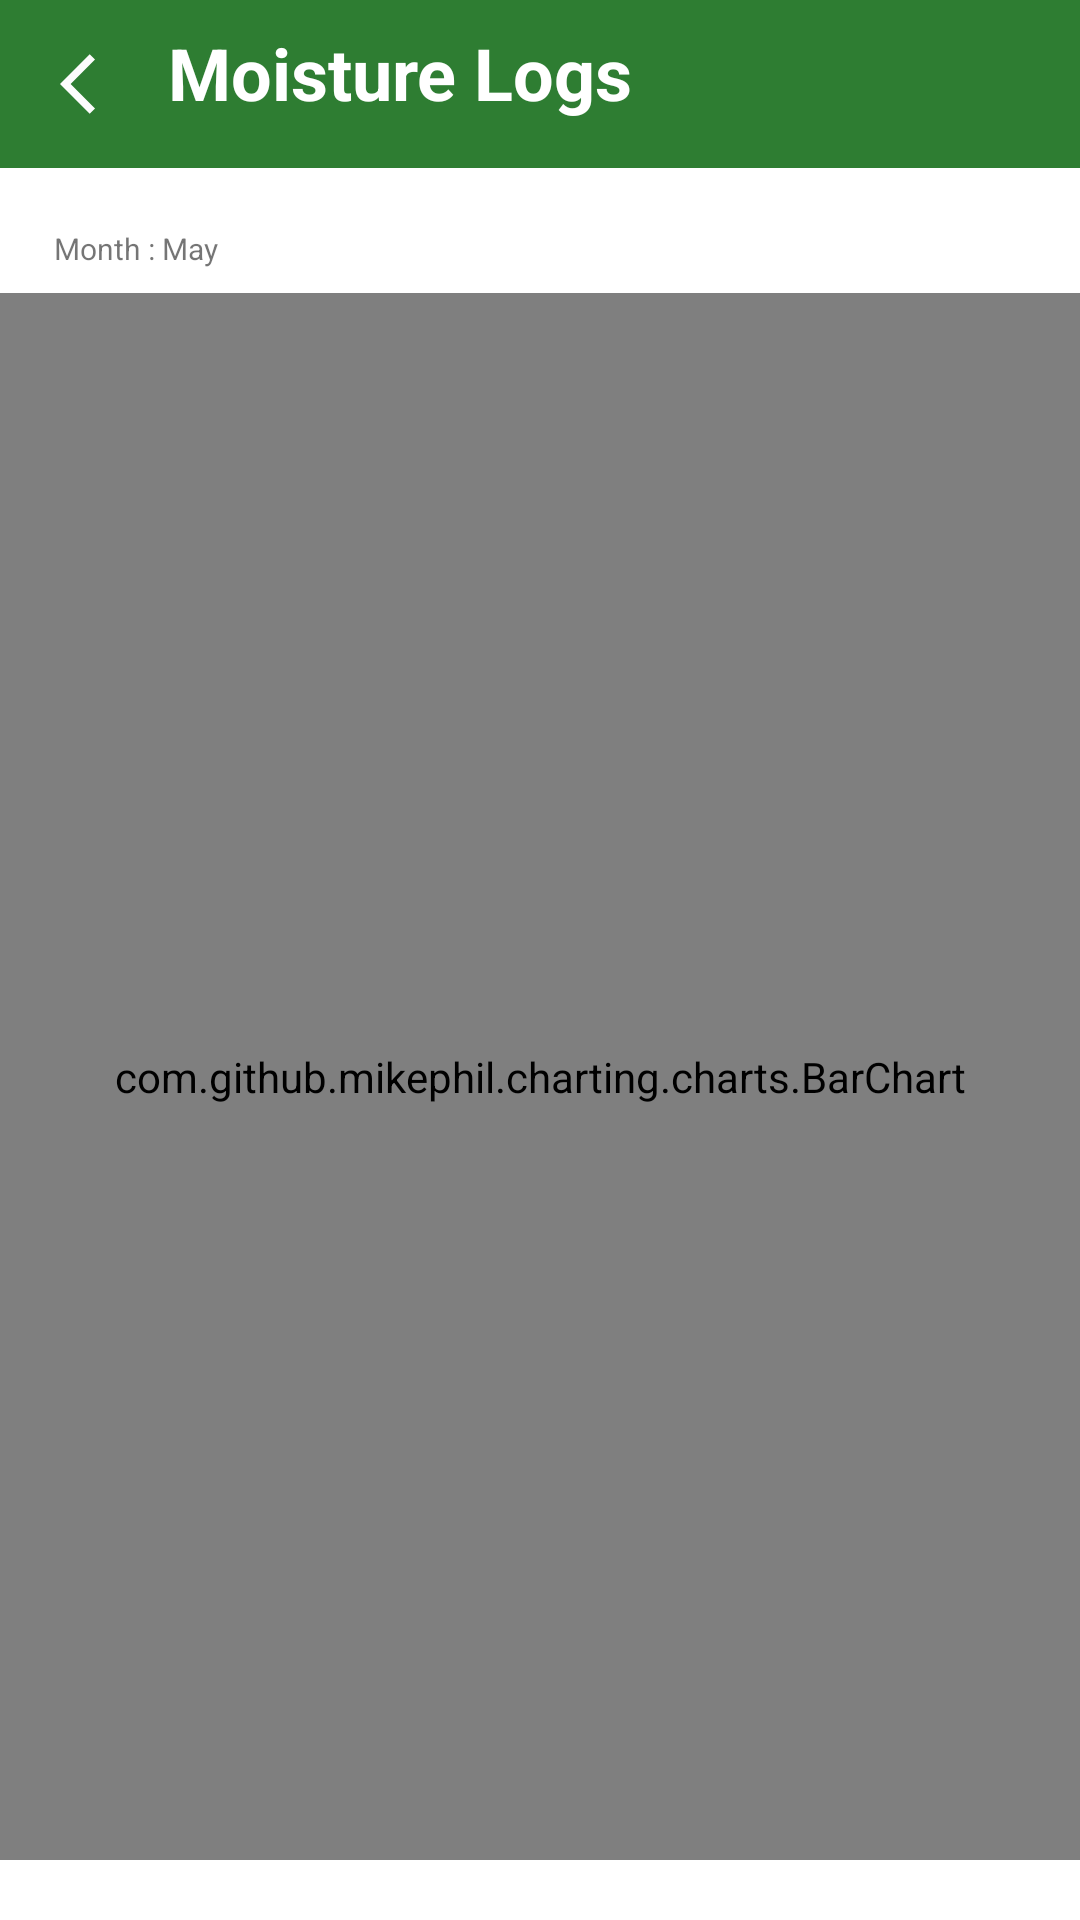

Android layout source for this screen:
<!-- AndroidManifest.xml: application theme Theme.SmartAgriculture -->
<!-- res/layout/activity_moisture.xml -->
<?xml version="1.0" encoding="utf-8"?>
<androidx.constraintlayout.widget.ConstraintLayout xmlns:android="http://schemas.android.com/apk/res/android"
    xmlns:app="http://schemas.android.com/apk/res-auto"
    xmlns:tools="http://schemas.android.com/tools"
    android:layout_width="match_parent"
    android:layout_height="match_parent"
    tools:context=".Moisture">
    <com.github.mikephil.charting.charts.BarChart
        android:id="@+id/graphView1"
        android:layout_width="match_parent"
        android:layout_height="0dp"
        android:layout_marginTop="8dp"
        android:layout_marginBottom="20dp"
        app:layout_constraintBottom_toBottomOf="parent"
        app:layout_constraintEnd_toEndOf="parent"
        app:layout_constraintStart_toStartOf="parent"
        app:layout_constraintTop_toBottomOf="@+id/textView7" />

    <androidx.appcompat.widget.Toolbar
        android:id="@+id/toolbar2"
        android:layout_width="0dp"
        android:layout_height="wrap_content"
        android:background="#2E7D32"
        android:minHeight="?attr/actionBarSize"
        android:theme="?attr/actionBarTheme"
        app:layout_constraintEnd_toEndOf="parent"
        app:layout_constraintStart_toStartOf="parent"
        app:layout_constraintTop_toTopOf="parent" />

    <ImageView
        android:id="@+id/backMois1"
        android:layout_width="wrap_content"
        android:layout_height="wrap_content"
        android:paddingStart="20dp"
        app:layout_constraintBottom_toBottomOf="@+id/toolbar2"
        app:layout_constraintStart_toStartOf="parent"
        app:layout_constraintTop_toTopOf="parent"
        app:srcCompat="@drawable/ic_baseline_arrow_back_ios_24" />

    <TextView
        android:id="@+id/textView6"
        android:layout_width="wrap_content"
        android:layout_height="wrap_content"
        android:layout_marginStart="12dp"
        android:paddingTop="2dp"
        android:text="Moisture Logs"
        android:textColor="#FFFFFF"
        android:textSize="24sp"
        android:textStyle="bold"
        app:layout_constraintBottom_toBottomOf="@+id/toolbar2"
        app:layout_constraintStart_toEndOf="@+id/backMois1"
        app:layout_constraintTop_toTopOf="parent"
        app:layout_constraintVertical_bias="0.272" />

    <TextView
        android:id="@+id/textView7"
        android:layout_width="wrap_content"
        android:layout_height="wrap_content"
        android:layout_marginStart="18dp"
        android:layout_marginTop="20dp"
        android:text="Month : May"
        android:textSize="10sp"
        app:layout_constraintStart_toStartOf="parent"
        app:layout_constraintTop_toBottomOf="@+id/toolbar2" />
</androidx.constraintlayout.widget.ConstraintLayout>
<!-- resources referenced by this layout -->
<resources>
  <!-- drawable ic_baseline_arrow_back_ios_24 (drawable) -->
  <vector android:autoMirrored="true" android:height="24dp"
      android:tint="#FCFCFC" android:viewportHeight="24"
      android:viewportWidth="24" android:width="24dp" xmlns:android="http://schemas.android.com/apk/res/android">
      <path android:fillColor="@android:color/white" android:pathData="M11.67,3.87L9.9,2.1 0,12l9.9,9.9 1.77,-1.77L3.54,12z"/>
  </vector>
  <style name="Theme.SmartAgriculture" parent="Theme.MaterialComponents.DayNight.NoActionBar">
          
          <item name="colorPrimary">@color/purple_500</item>
          <item name="colorPrimaryVariant">#4CAF50</item>
          <item name="colorOnPrimary">@color/white</item>
          
          <item name="colorSecondary">@color/teal_200</item>
          <item name="colorSecondaryVariant">@color/teal_700</item>
          <item name="colorOnSecondary">@color/black</item>
          
          <item name="android:statusBarColor" tools:targetApi="l">?attr/colorPrimaryVariant</item>
          
      </style>
  <color name="purple_500">#FF6200EE</color>
  <color name="white">#FFFFFFFF</color>
  <color name="teal_200">#FF03DAC5</color>
  <color name="teal_700">#FF018786</color>
  <color name="black">#FF000000</color>
</resources>
